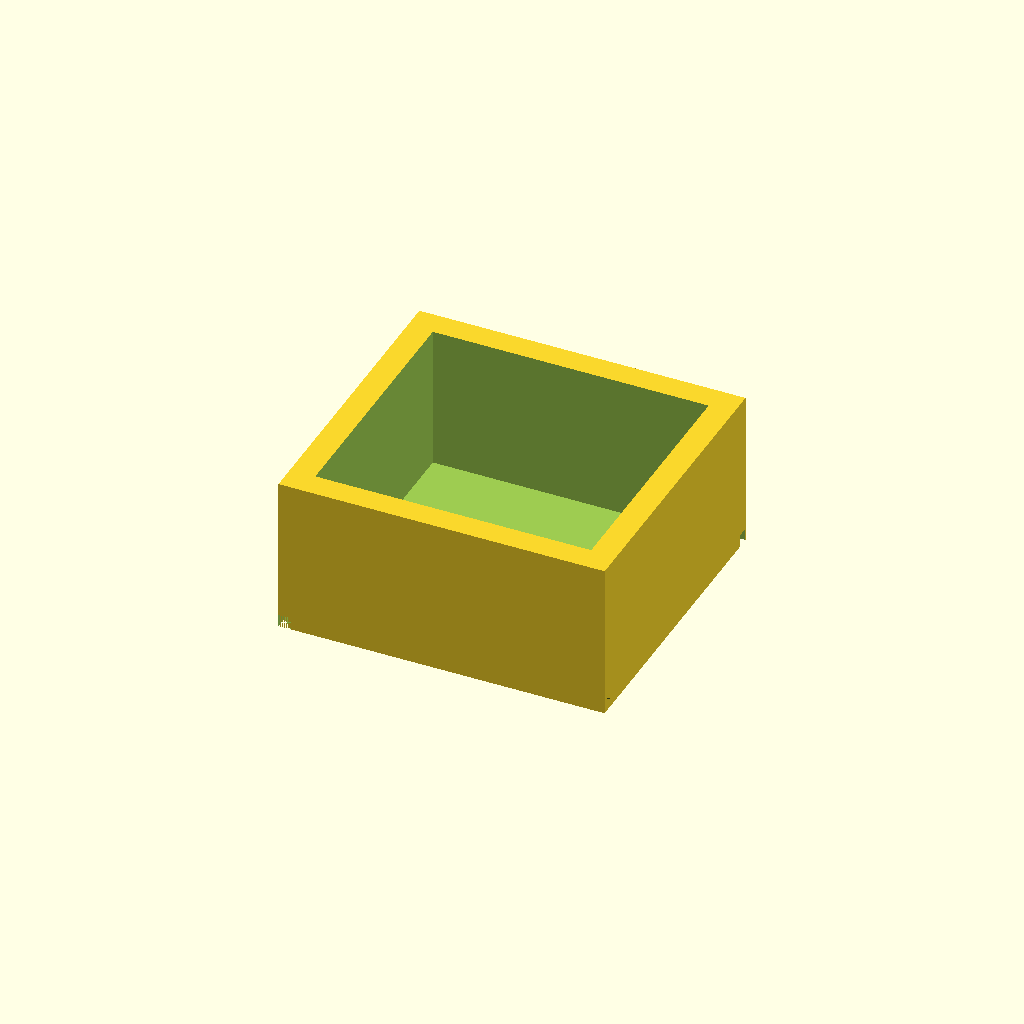
Cell 1: rendered with the file's own defaults.
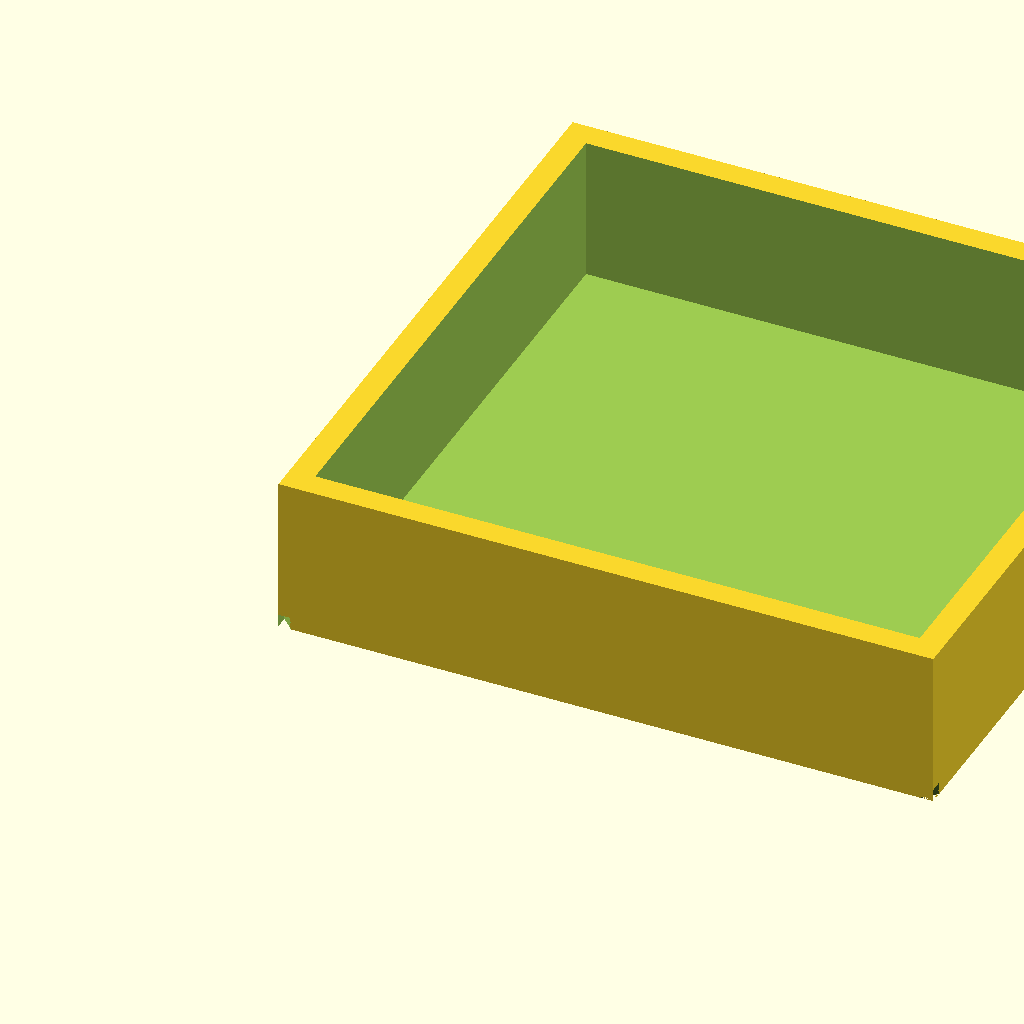
Cell 2: module_size = 104.6 (everything else at default).
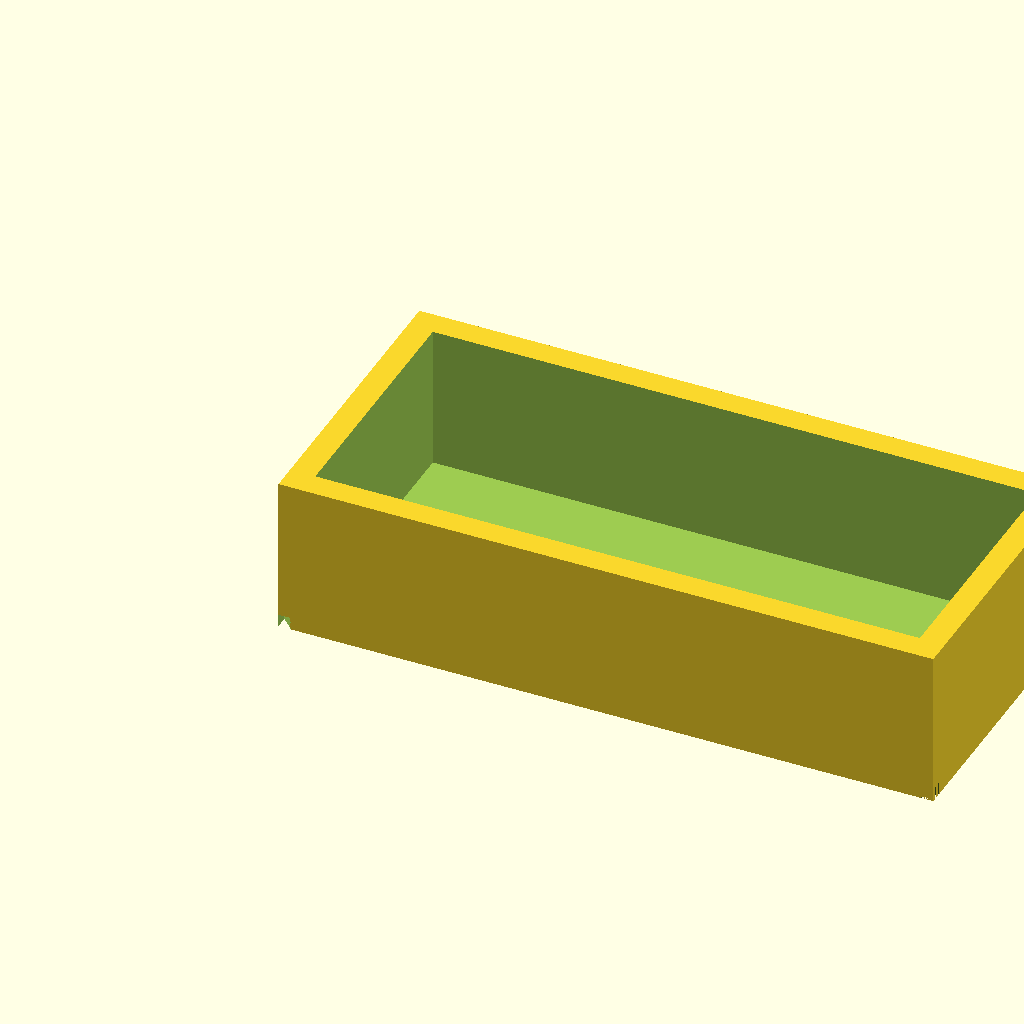
Cell 3: the same model with units_x = 2.
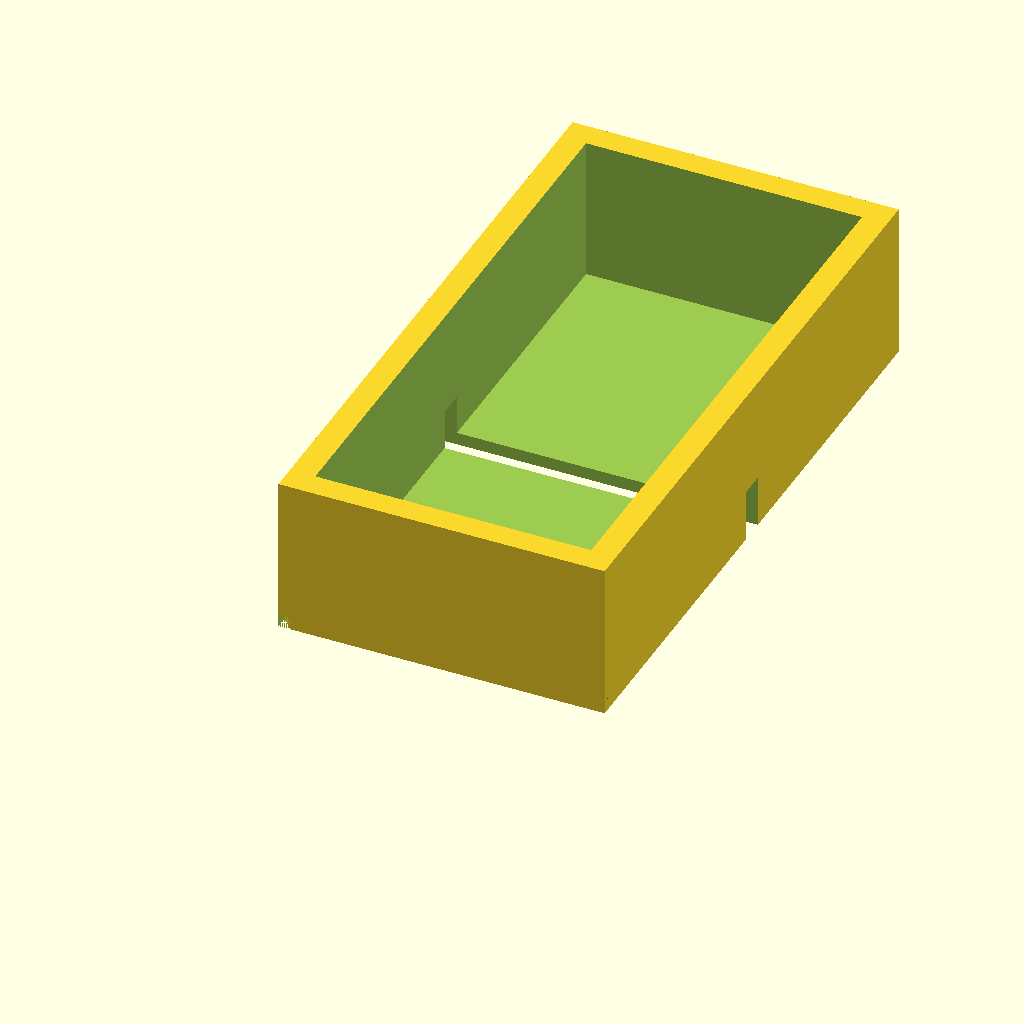
Cell 4: units_y = 2 (everything else at default).
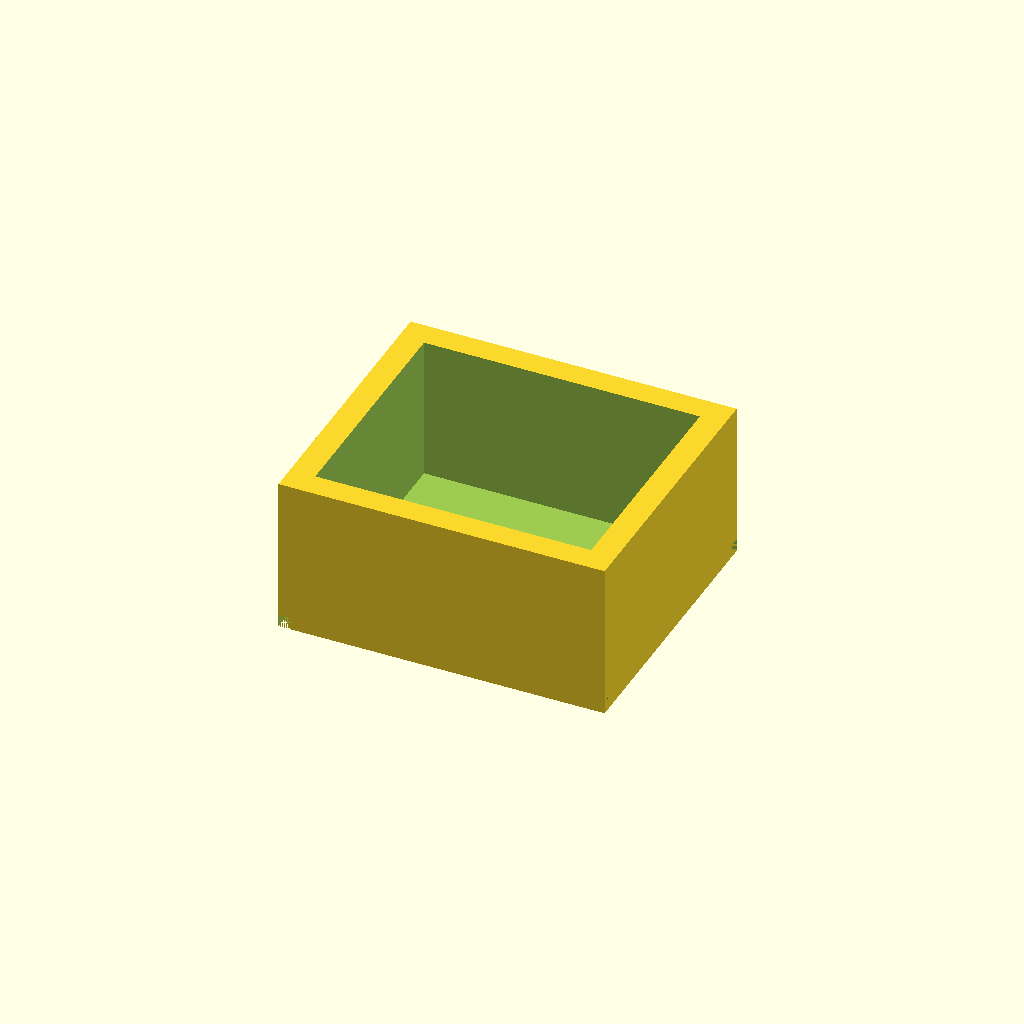
Cell 5: the same model with tray_wall_thickness = 6.
One fixed orthographic camera (rotation 55°, 0°, 25°; colour scheme Cornfield) for every cell.
The OpenSCAD source (hardware/sortimo_box.scad):
// WheresDat — Parametric small-parts box, sized to drop into
// sortimo_tray.scad's pockets.
//
// Originally included a raised label platform in one top corner,
// inspired by a Sortimo T-Boxx 2018 insert box design. Removed: a
// platform floating above the rim is an overhang, which forces support
// material when the box is printed on its side (the practical
// orientation for an open-top box) — wasted filament, and supports
// touching what's supposed to be a clean label surface is a lose-lose.
// A label just goes directly on a flat wall or the top rim instead, no
// raised feature needed.
//
// Not yet rendered/validated (no OpenSCAD CLI in this environment) —
// open in the real app, and test-fit one box against a printed tray
// pocket before committing to a batch.

/* [Grid — must match sortimo_tray.scad] */
// Changed 2026-09-07: the tray moved from individually-walled per-cell
// pockets to open channels (one central divider, no interior walls
// within a channel — see sortimo_tray.scad). Box WIDTH is still bounded
// by real tray-cut walls (the outer wall on one side, the center divider
// on the other) so it keeps the old wall-based clearance formula, fixed
// at exactly one channel wide. Box LENGTH now runs free in whole units
// (1-4) with no tray wall between adjacent boxes in the same channel —
// several can sit end to end (1x1 + 1x1 + 2x1, or one 4x1, etc.).
module_size   = 52.3; // mm — keep this in sync with sortimo_tray.scad's module_size by hand; not auto-shared across files
units_x       = 1;    // length in grid modules (1-4): how many units long this box is
units_y       = 1;    // width in CHANNELS: 1 (normal, fits one channel) or 2 (wide — straddles
                       // both channels, needs the notch below to clear the center divider)

/* [Tray fit] */
// Width: same formula as before — the channel is still bounded by real
// printed walls on both long sides, so it needs the same wall-based
// clearance logic.
// Length: NOT bounded by a tray wall except at the very ends of a
// channel — an interior box just butts up against its neighbor, so this
// uses a small fixed allowance instead of the wall-based formula. Not a
// sourced value, just enough to keep several boxes from binding
// end-to-end — verify with a test run of e.g. a 1x1 + 3x1 pair before
// committing to a full batch.
tray_wall_thickness = 3;   // mm — copy of the tray file's wall_thickness, for computing channel width here
tray_fit_clearance  = 0.3; // mm — copy of the tray file's fit_clearance
tray_pocket_depth   = 8;   // mm — copy of the tray file's pocket_depth, so a units_y=2 box knows how tall the divider stands above the channel floor
box_fit_clearance   = 0.3; // mm, additional per-side width clearance so the box drops into the channel freely
length_clearance    = 0.2; // mm, per-side length allowance so end-to-end boxes don't bind

/* [Divider notch — only used when units_y = 2] */
// A units_y=2 box's outer footprint spans corner-to-corner across BOTH
// channels (bounded only by the tray's true outer walls), which means
// the tray's solid center divider sits physically inside that footprint
// — the box has to notch around it or it won't sit flat. The notch is
// full-depth (clears the divider's whole height above the channel
// floor) and runs the box's full length, centered on the divider.
// NOTE: this leaves the divider poking up into the box's interior as a
// ridge (it's taller than the box's own floor), splitting a wide box
// into two shallow sub-compartments rather than one flat-floored bin —
// reusing the tray's own structure instead of building a separate
// internal wall. If a continuous flat floor across the full width
// matters more than that, this needs a raised/stepped floor instead —
// flag it and it can be redone.
notch_fit_clearance = 0.3; // mm, per-side clearance so the notch doesn't bind on the divider
notch_depth_clearance = 0.3; // mm, extra depth so the notch fully clears the divider's top

/* [Box construction] */
box_height    = 25;  // mm — not a sourced spec, just a reasonable default for small parts; change freely
// Doubled 2 -> 4mm (2026-09-08): thin perimeters don't have enough
// cross-sectional bonding area between adjacent print paths and were
// separating during printing — confirmed on a real print, not a
// theoretical concern. 4mm gives real overlap between passes.
wall          = 4;   // mm
floor         = 2;   // mm

// ---------------------------------------------------------------------
// Derived geometry
// ---------------------------------------------------------------------

// units_y=1 uses the same per-channel formula as always. units_y=2 spans
// both channels as one continuous outer envelope (bounded only by the
// tray's true outer walls, same insets applied once at each far edge —
// see sortimo_tray.scad's pocket math, this mirrors it for a merged span).
box_y = units_y * module_size - 2 * (tray_wall_thickness / 2 + tray_fit_clearance) - 2 * box_fit_clearance;
box_x = units_x * module_size - 2 * length_clearance; // free-running — 1 to 4 units long

// Divider gap: the actual solid width of the tray's center wall as cut
// (wall_thickness plus the fit_clearance left over on each adjacent
// pocket) — must match sortimo_tray.scad's real geometry, not just its
// nominal wall_thickness.
divider_gap   = tray_wall_thickness + 2 * tray_fit_clearance;
notch_width   = divider_gap + 2 * notch_fit_clearance;
notch_depth   = tray_pocket_depth + notch_depth_clearance;

// 2 x 45s instead of 1 sharp 90 at each base corner touching the print
// bed — sharp corners are exactly where FDM prints concentrate cooling
// stress and curl/lift off the plate; this relieves the stress point
// rather than fighting it with more bed adhesion. Only affects the
// bottom chamfer_height of the part, not the functional geometry above
// it. "A couple mm," per Russ, not a structural taper.
chamfer_size   = 2; // mm, cut along each edge meeting at the corner
chamfer_height = 2; // mm, how far up from the base the cut runs

module base_chamfer_cut(width, depth, size, height) {
    corners = [[0, 0], [width, 0], [0, depth], [width, depth]];
    for (c = corners) {
        dx = (c[0] == 0) ? 1 : -1;
        dy = (c[1] == 0) ? 1 : -1;
        translate([c[0], c[1], -0.5])
            linear_extrude(height = height + 0.5)
                polygon([[0, 0], [dx * size, 0], [0, dy * size]]);
    }
}

module small_parts_box() {
    difference() {
        cube([box_x, box_y, box_height]);
        translate([wall, wall, floor])
            cube([box_x - 2 * wall, box_y - 2 * wall, box_height]); // open top, cut through

        // Divider notch — only when this box straddles both channels.
        // Centered on box_y (the divider sits at the midpoint of a
        // symmetric 2-channel span), cut from the bottom face up through
        // the divider's full height.
        if (units_y > 1) {
            translate([-0.5, box_y / 2 - notch_width / 2, -0.5])
                cube([box_x + 1, notch_width, notch_depth + 0.5]); // +1/+0.5 so cuts clear the faces cleanly
        }

        base_chamfer_cut(box_x, box_y, chamfer_size, chamfer_height);
    }
}

small_parts_box();
Customizer parameters (derived from the source; name, type, default, range or options):
module_size: number, default 52.3
units_x: number, default 1
units_y: number, default 1
tray_wall_thickness: number, default 3
tray_fit_clearance: number, default 0.3
tray_pocket_depth: number, default 8
box_fit_clearance: number, default 0.3
length_clearance: number, default 0.2
notch_fit_clearance: number, default 0.3
notch_depth_clearance: number, default 0.3
box_height: number, default 25
wall: number, default 4
floor: number, default 2
chamfer_size: number, default 2
chamfer_height: number, default 2
